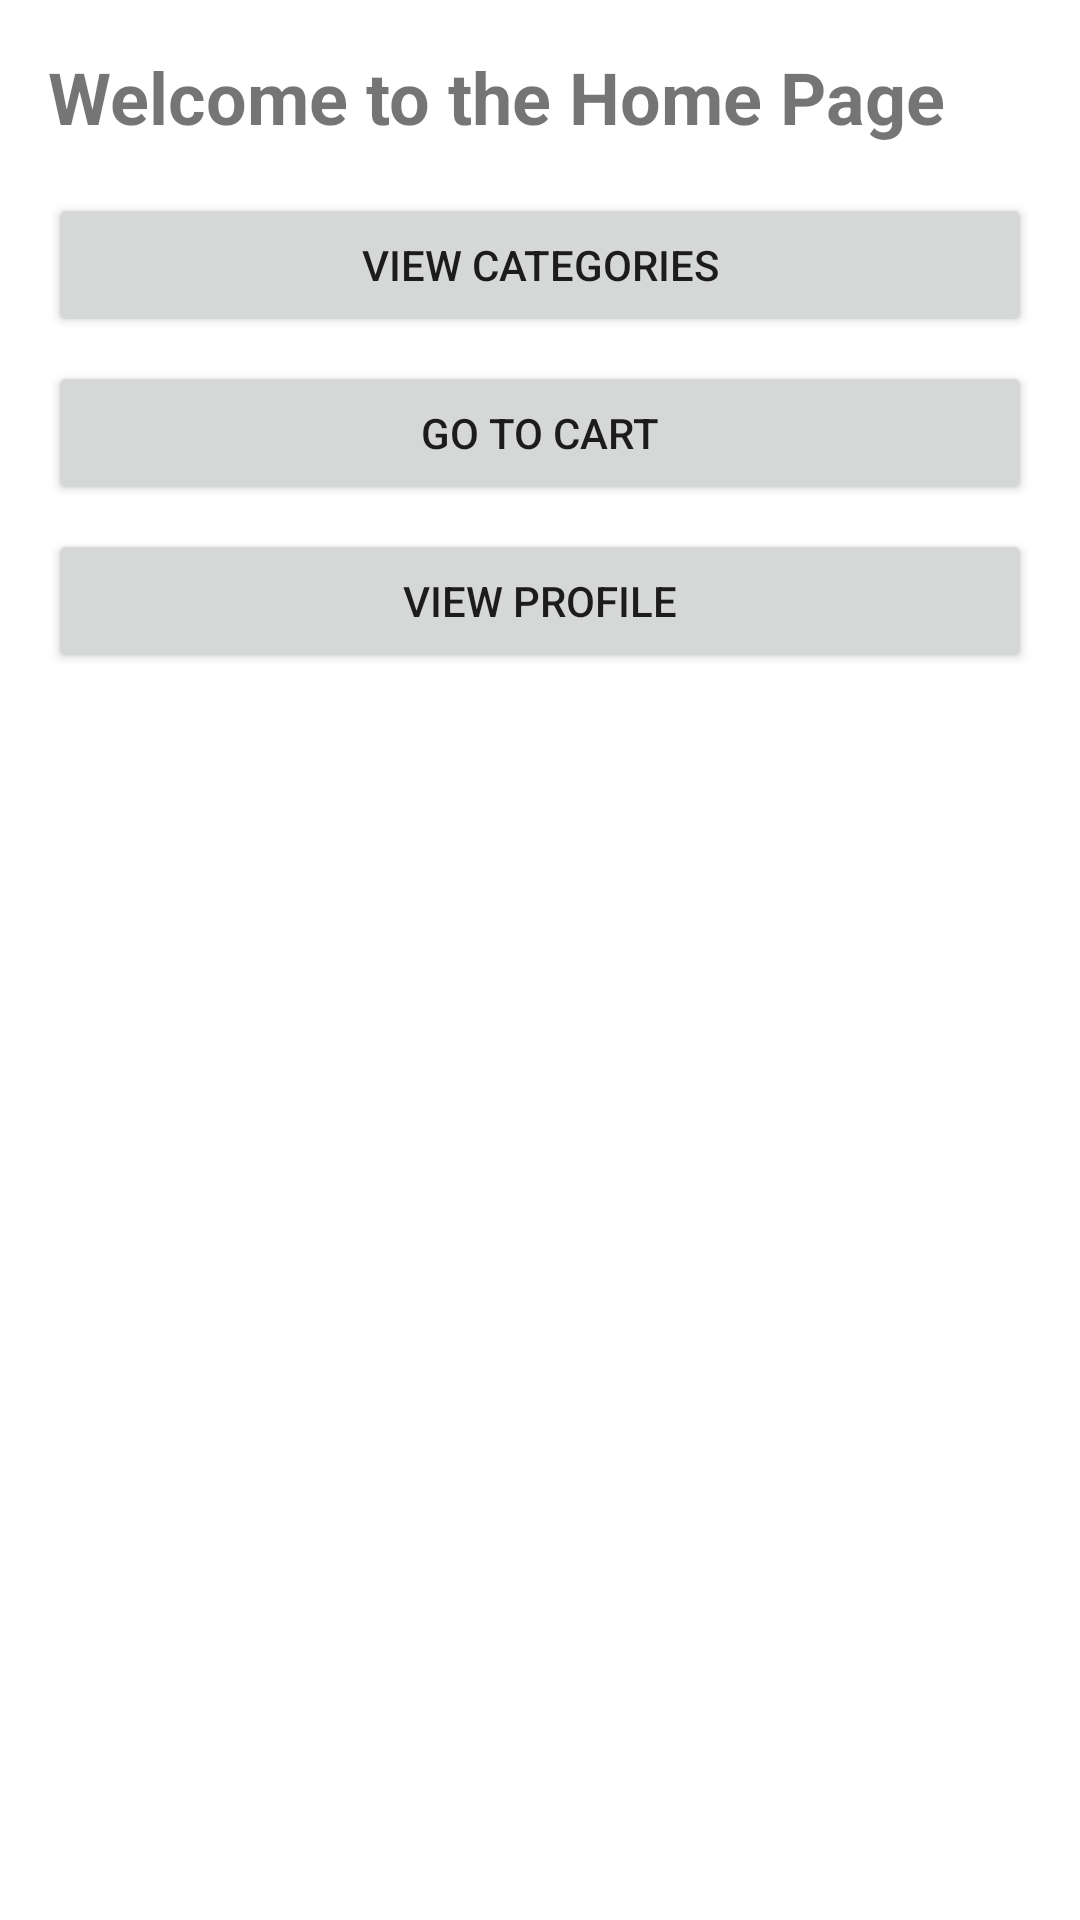

Here is an Android app screen rendered from its layout file. Give the layout XML and the strings, colors and styles it references.
<!-- AndroidManifest.xml: application theme Theme.CblackStore -->
<!-- res/layout/fragment_home.xml -->
<?xml version="1.0" encoding="utf-8"?>
<ScrollView xmlns:android="http://schemas.android.com/apk/res/android"
    android:layout_width="match_parent"
    android:layout_height="match_parent"
    android:padding="16dp">

    <LinearLayout
        android:layout_width="match_parent"
        android:layout_height="wrap_content"
        android:orientation="vertical">

        <TextView
            android:layout_width="wrap_content"
            android:layout_height="wrap_content"
            android:text="Welcome to the Home Page"
            android:textSize="24sp"
            android:textStyle="bold"
            android:layout_marginBottom="16dp" />

        <Button
            android:id="@+id/btn_category"
            android:layout_width="match_parent"
            android:layout_height="wrap_content"
            android:text="View Categories" />

        <Button
            android:id="@+id/btn_cart"
            android:layout_width="match_parent"
            android:layout_height="wrap_content"
            android:text="Go to Cart"
            android:layout_marginTop="8dp" />

        <Button
            android:id="@+id/btn_profile"
            android:layout_width="match_parent"
            android:layout_height="wrap_content"
            android:text="View Profile"
            android:layout_marginTop="8dp" />
    </LinearLayout>
</ScrollView>
<!-- resources referenced by this layout -->
<resources>
  <style name="Theme.CblackStore" parent="Theme.MaterialComponents.Light.NoActionBar">
      </style>
</resources>
